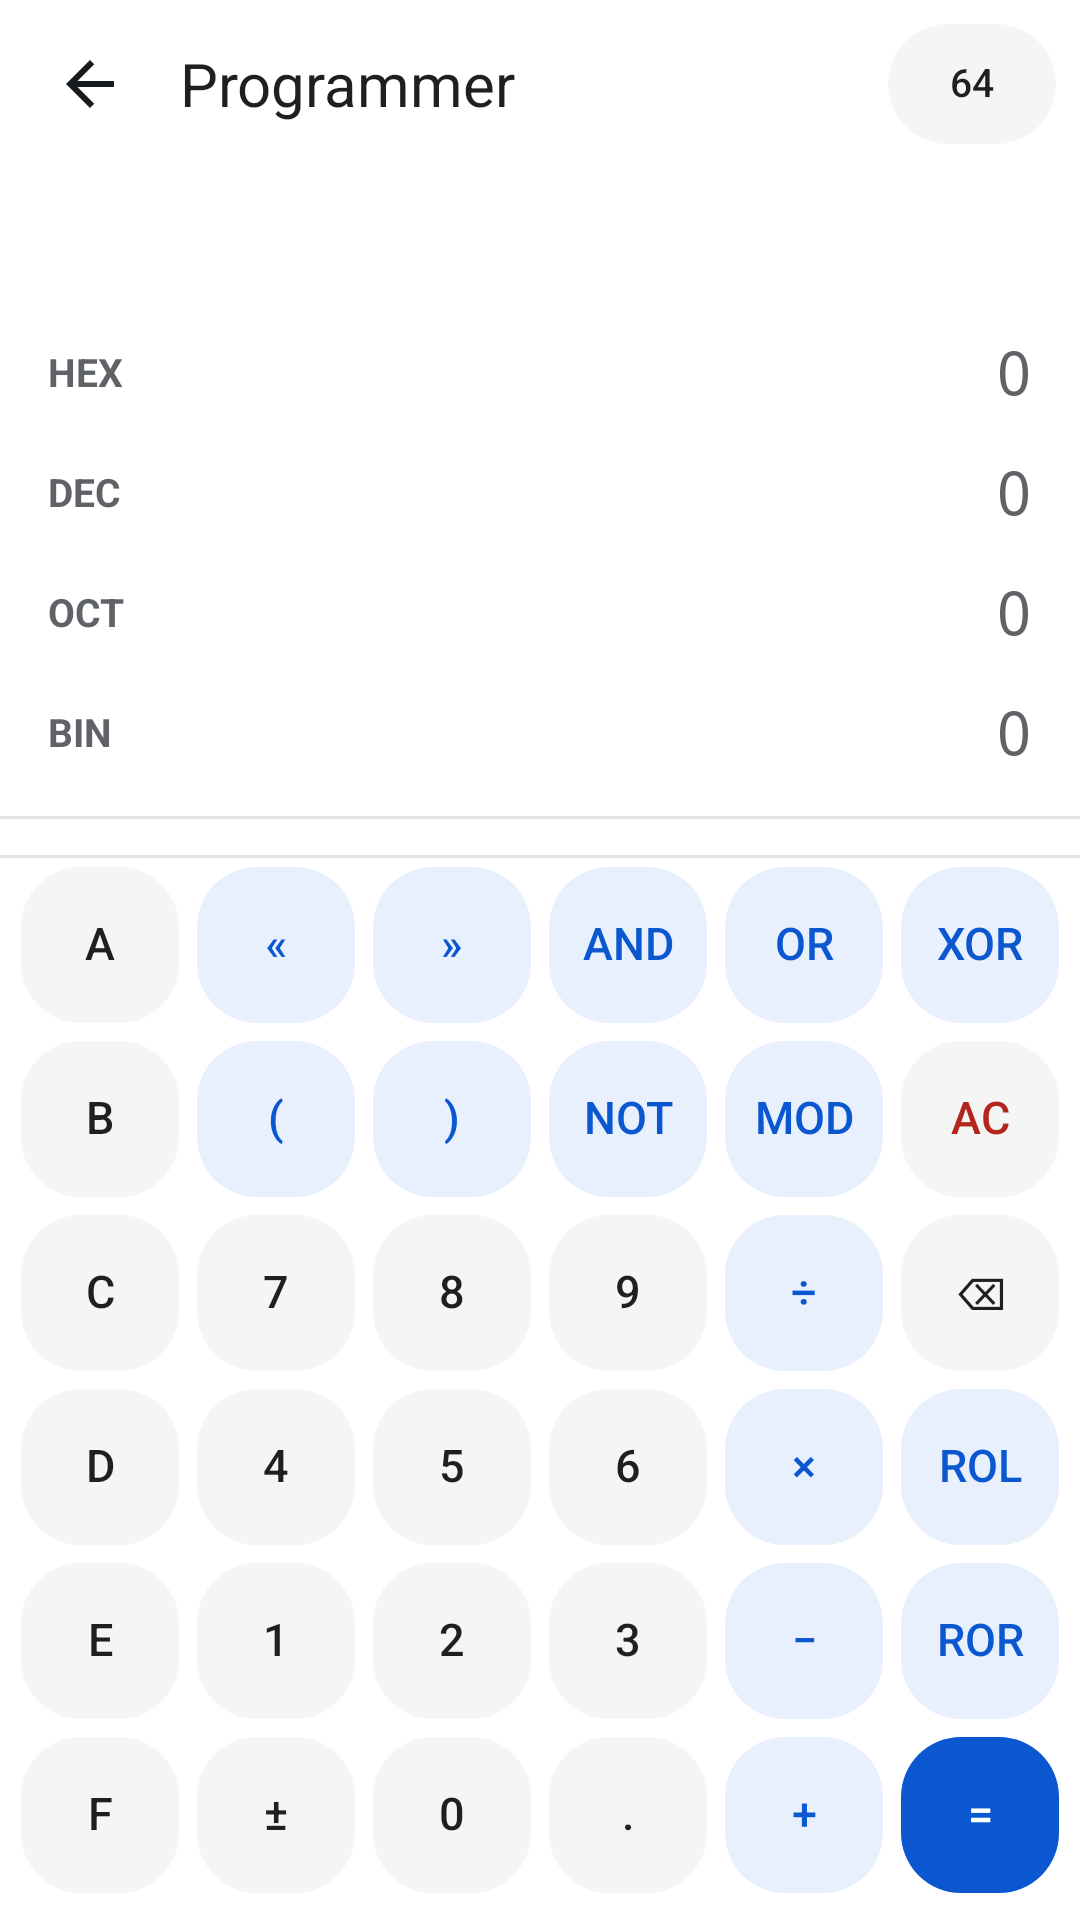

Layout XML and referenced resources for this Android screen:
<!-- AndroidManifest.xml: application theme Theme.Calculator -->
<!-- res/layout/activity_programmer.xml -->
<?xml version="1.0" encoding="utf-8"?>
<LinearLayout xmlns:android="http://schemas.android.com/apk/res/android"
    xmlns:tools="http://schemas.android.com/tools"
    android:layout_width="match_parent"
    android:layout_height="match_parent"
    android:orientation="vertical"
    android:background="@color/window_bg"
    android:fitsSystemWindows="true">

    <LinearLayout style="@style/AppBar">
        <ImageButton
            android:id="@+id/back"
            style="@style/AppBarIcon"
            android:src="@drawable/ic_arrow_back"
            android:contentDescription="@string/cd_back" />
        <TextView
            style="@style/AppBarTitle"
            android:text="@string/prog_title" />
        <Button
            android:id="@+id/wordToggle"
            style="@style/CalcChip"
            android:text="64"
            android:contentDescription="@string/prog_word" />
    </LinearLayout>

    
    <LinearLayout
        android:layout_width="match_parent"
        android:layout_height="wrap_content"
        android:orientation="vertical"
        android:paddingHorizontal="@dimen/screen_padding"
        android:paddingTop="4dp"
        android:paddingBottom="8dp">

        <HorizontalScrollView
            android:id="@+id/formulaScroll"
            android:layout_width="match_parent"
            android:layout_height="wrap_content"
            android:scrollbars="none"
            android:fadingEdgeLength="20dp"
            android:requiresFadingEdge="horizontal">

            <TextView
                android:id="@+id/formula"
                android:layout_width="wrap_content"
                android:layout_height="wrap_content"
                android:minHeight="26dp"
                android:gravity="end|center_vertical"
                android:maxLines="1"
                android:textColor="@color/result_text"
                android:textSize="16sp"
                android:fontFamily="monospace" />
        </HorizontalScrollView>

        <TextView
            android:id="@+id/status"
            android:layout_width="match_parent"
            android:layout_height="wrap_content"
            android:minHeight="18dp"
            android:gravity="end"
            android:textColor="@color/key_text_clear"
            android:textSize="13sp" />

        <LinearLayout
            android:id="@+id/rowHex"
            style="@style/ProgBaseRow">
            <TextView style="@style/ProgBaseLabel" android:text="HEX" />
            <TextView android:id="@+id/valHex" style="@style/ProgBaseValue" tools:text="7F" />
        </LinearLayout>

        <LinearLayout
            android:id="@+id/rowDec"
            style="@style/ProgBaseRow">
            <TextView style="@style/ProgBaseLabel" android:text="DEC" />
            <TextView android:id="@+id/valDec" style="@style/ProgBaseValue" tools:text="127" />
        </LinearLayout>

        <LinearLayout
            android:id="@+id/rowOct"
            style="@style/ProgBaseRow">
            <TextView style="@style/ProgBaseLabel" android:text="OCT" />
            <TextView android:id="@+id/valOct" style="@style/ProgBaseValue" tools:text="177" />
        </LinearLayout>

        <LinearLayout
            android:id="@+id/rowBin"
            style="@style/ProgBaseRow">
            <TextView style="@style/ProgBaseLabel" android:text="BIN" />
            <TextView android:id="@+id/valBin" style="@style/ProgBaseValue" tools:text="0111 1111" />
        </LinearLayout>
    </LinearLayout>

    <View
        android:layout_width="match_parent"
        android:layout_height="1dp"
        android:background="@color/divider" />

    
    <LinearLayout
        android:id="@+id/bitGrid"
        android:layout_width="match_parent"
        android:layout_height="wrap_content"
        android:orientation="vertical"
        android:paddingHorizontal="12dp"
        android:paddingVertical="6dp" />

    <View
        android:layout_width="match_parent"
        android:layout_height="1dp"
        android:background="@color/divider" />

    
    <LinearLayout
        android:layout_width="match_parent"
        android:layout_height="0dp"
        android:layout_weight="1"
        android:orientation="vertical"
        android:paddingHorizontal="4dp"
        android:paddingBottom="6dp">

        <LinearLayout style="@style/CalcRow">
            <Button android:id="@+id/keyA" style="@style/CalcKey.Prog" android:text="A" />
            <Button android:id="@+id/keyShl" style="@style/CalcKey.Prog.Op" android:text="«" android:contentDescription="@string/prog_cd_shl" />
            <Button android:id="@+id/keyShr" style="@style/CalcKey.Prog.Op" android:text="»" android:contentDescription="@string/prog_cd_shr" />
            <Button android:id="@+id/keyAnd" style="@style/CalcKey.Prog.Op" android:text="AND" />
            <Button android:id="@+id/keyOr" style="@style/CalcKey.Prog.Op" android:text="OR" />
            <Button android:id="@+id/keyXor" style="@style/CalcKey.Prog.Op" android:text="XOR" />
        </LinearLayout>

        <LinearLayout style="@style/CalcRow">
            <Button android:id="@+id/keyB" style="@style/CalcKey.Prog" android:text="B" />
            <Button android:id="@+id/keyLparen" style="@style/CalcKey.Prog.Op" android:text="(" />
            <Button android:id="@+id/keyRparen" style="@style/CalcKey.Prog.Op" android:text=")" />
            <Button android:id="@+id/keyNot" style="@style/CalcKey.Prog.Op" android:text="NOT" />
            <Button android:id="@+id/keyMod" style="@style/CalcKey.Prog.Op" android:text="MOD" />
            <Button android:id="@+id/keyClear" style="@style/CalcKey.Prog.Clear" android:text="@string/key_clear" android:contentDescription="@string/cd_clear" />
        </LinearLayout>

        <LinearLayout style="@style/CalcRow">
            <Button android:id="@+id/keyC" style="@style/CalcKey.Prog" android:text="C" />
            <Button android:id="@+id/key7" style="@style/CalcKey.Prog" android:text="7" />
            <Button android:id="@+id/key8" style="@style/CalcKey.Prog" android:text="8" />
            <Button android:id="@+id/key9" style="@style/CalcKey.Prog" android:text="9" />
            <Button android:id="@+id/keyDiv" style="@style/CalcKey.Prog.Op" android:text="@string/key_divide" />
            <Button android:id="@+id/keyDelete" style="@style/CalcKey.Prog" android:text="@string/key_delete" android:contentDescription="@string/cd_delete" />
        </LinearLayout>

        <LinearLayout style="@style/CalcRow">
            <Button android:id="@+id/keyD" style="@style/CalcKey.Prog" android:text="D" />
            <Button android:id="@+id/key4" style="@style/CalcKey.Prog" android:text="4" />
            <Button android:id="@+id/key5" style="@style/CalcKey.Prog" android:text="5" />
            <Button android:id="@+id/key6" style="@style/CalcKey.Prog" android:text="6" />
            <Button android:id="@+id/keyMul" style="@style/CalcKey.Prog.Op" android:text="@string/key_multiply" />
            <Button android:id="@+id/keyRol" style="@style/CalcKey.Prog.Op" android:text="RoL" />
        </LinearLayout>

        <LinearLayout style="@style/CalcRow">
            <Button android:id="@+id/keyE" style="@style/CalcKey.Prog" android:text="E" />
            <Button android:id="@+id/key1" style="@style/CalcKey.Prog" android:text="1" />
            <Button android:id="@+id/key2" style="@style/CalcKey.Prog" android:text="2" />
            <Button android:id="@+id/key3" style="@style/CalcKey.Prog" android:text="3" />
            <Button android:id="@+id/keySub" style="@style/CalcKey.Prog.Op" android:text="@string/key_subtract" />
            <Button android:id="@+id/keyRor" style="@style/CalcKey.Prog.Op" android:text="RoR" />
        </LinearLayout>

        <LinearLayout style="@style/CalcRow">
            <Button android:id="@+id/keyF" style="@style/CalcKey.Prog" android:text="F" />
            <Button android:id="@+id/keyNeg" style="@style/CalcKey.Prog" android:text="@string/key_negate" />
            <Button android:id="@+id/key0" style="@style/CalcKey.Prog" android:text="0" />
            <Button android:id="@+id/keyDot" style="@style/CalcKey.Prog" android:text="." />
            <Button android:id="@+id/keyAdd" style="@style/CalcKey.Prog.Op" android:text="@string/key_add" />
            <Button android:id="@+id/keyEquals" style="@style/CalcKey.Prog.Equals" android:text="@string/key_equals" />
        </LinearLayout>
    </LinearLayout>

</LinearLayout>
<!-- resources referenced by this layout -->
<resources>
  <color name="divider">#E3E3E3</color>
  <color name="key_text_clear">#B3261E</color>
  <color name="result_text">#5F6368</color>
  <color name="window_bg">#FFFFFF</color>
  <dimen name="screen_padding">16dp</dimen>
  <string name="cd_back">Back</string>
  <string name="cd_clear">Clear</string>
  <string name="cd_delete">Delete last entry</string>
  <string name="key_add">+</string>
  <string name="key_clear">AC</string>
  <string name="key_delete">⌫</string>
  <string name="key_divide">÷</string>
  <string name="key_equals">=</string>
  <string name="key_multiply">×</string>
  <string name="key_negate">±</string>
  <string name="key_subtract">−</string>
  <string name="prog_cd_shl">Shift left</string>
  <string name="prog_cd_shr">Shift right</string>
  <string name="prog_title">Programmer</string>
  <string name="prog_word">Number format</string>
  <style name="AppBar">
          <item name="android:layout_width">match_parent</item>
          <item name="android:layout_height">56dp</item>
          <item name="android:orientation">horizontal</item>
          <item name="android:gravity">center_vertical</item>
          <item name="android:paddingHorizontal">8dp</item>
      </style>
  <style name="AppBarIcon">
          <item name="android:layout_width">44dp</item>
          <item name="android:layout_height">44dp</item>
          <item name="android:background">?android:attr/selectableItemBackgroundBorderless</item>
          <item name="android:scaleType">center</item>
      </style>
  <style name="AppBarTitle">
          <item name="android:layout_width">0dp</item>
          <item name="android:layout_height">wrap_content</item>
          <item name="android:layout_weight">1</item>
          <item name="android:layout_marginStart">8dp</item>
          <item name="android:textColor">@color/display_text</item>
          <item name="android:textSize">20sp</item>
      </style>
  <style name="CalcKey.Prog">
          <item name="android:background">@drawable/key_background</item>
          <item name="android:textColor">@color/key_text</item>
          <item name="android:textSize">15sp</item>
      </style>
  <style name="CalcKey.Prog.Clear">
          <item name="android:textColor">@color/key_text_clear</item>
      </style>
  <style name="CalcKey.Prog.Equals">
          <item name="android:background">@drawable/key_background_equals</item>
          <item name="android:textColor">@color/key_text_equals</item>
      </style>
  <style name="CalcKey.Prog.Op">
          <item name="android:background">@drawable/key_background_accent</item>
          <item name="android:textColor">@color/key_text_op</item>
      </style>
  <style name="CalcRow">
          <item name="android:layout_width">match_parent</item>
          <item name="android:layout_height">0dp</item>
          <item name="android:layout_weight">1</item>
          <item name="android:orientation">horizontal</item>
      </style>
  <style name="ProgBaseLabel">
          <item name="android:layout_width">44dp</item>
          <item name="android:layout_height">wrap_content</item>
          <item name="android:textSize">13sp</item>
          <item name="android:textStyle">bold</item>
          <item name="android:textColor">@color/result_text</item>
      </style>
  <color name="display_text">#1F1F1F</color>
  <!-- drawable key_background (drawable) -->
  <?xml version="1.0" encoding="utf-8"?>
  <ripple xmlns:android="http://schemas.android.com/apk/res/android"
      android:color="?android:attr/colorControlHighlight">
      <item>
          <shape android:shape="rectangle">
              <solid android:color="@color/key_bg" />
              <corners android:radius="20dp" />
          </shape>
      </item>
  </ripple>
  <color name="key_text">#1F1F1F</color>
  <color name="key_text_equals">#FFFFFF</color>
  <color name="key_text_op">#0B57D0</color>
  <color name="key_bg">#F5F5F5</color>
  <color name="key_bg_equals">#0B57D0</color>
  <color name="key_bg_accent">#E8F0FE</color>
</resources>
